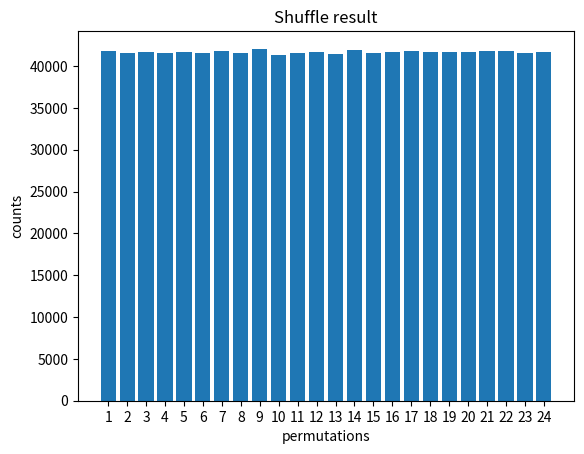

This figure's Python source:
#!/usr/bin/env python3
import matplotlib.pyplot as plt
import numpy as np
counterSet = {'1234': 41786, '1243': 41534, '1324': 41652, '1342': 41614, '1423': 41678, '1432': 41603, '2134': 41851, '2143': 41566, '2314': 42071, '2341': 41363, '2413': 41564, '2431': 41643, '3124': 41423, '3142': 41935, '3214': 41502, '3241': 41731, '3412': 41743, '3421': 41694, '4123': 41688, '4132': 41634, '4213': 41758, '4231': 41770, '4312': 41552, '4321': 41645}
permutations = [number for number in range(1,len(counterSet)+1)]
counts = counterSet.values()

x = np.arange(len(counts))
plt.bar(x, counts)
plt.xticks(x, permutations)
plt.xlabel('permutations')
plt.ylabel('counts')
plt.title('Shuffle result')
plt.savefig('./result.png') 
plt.show()